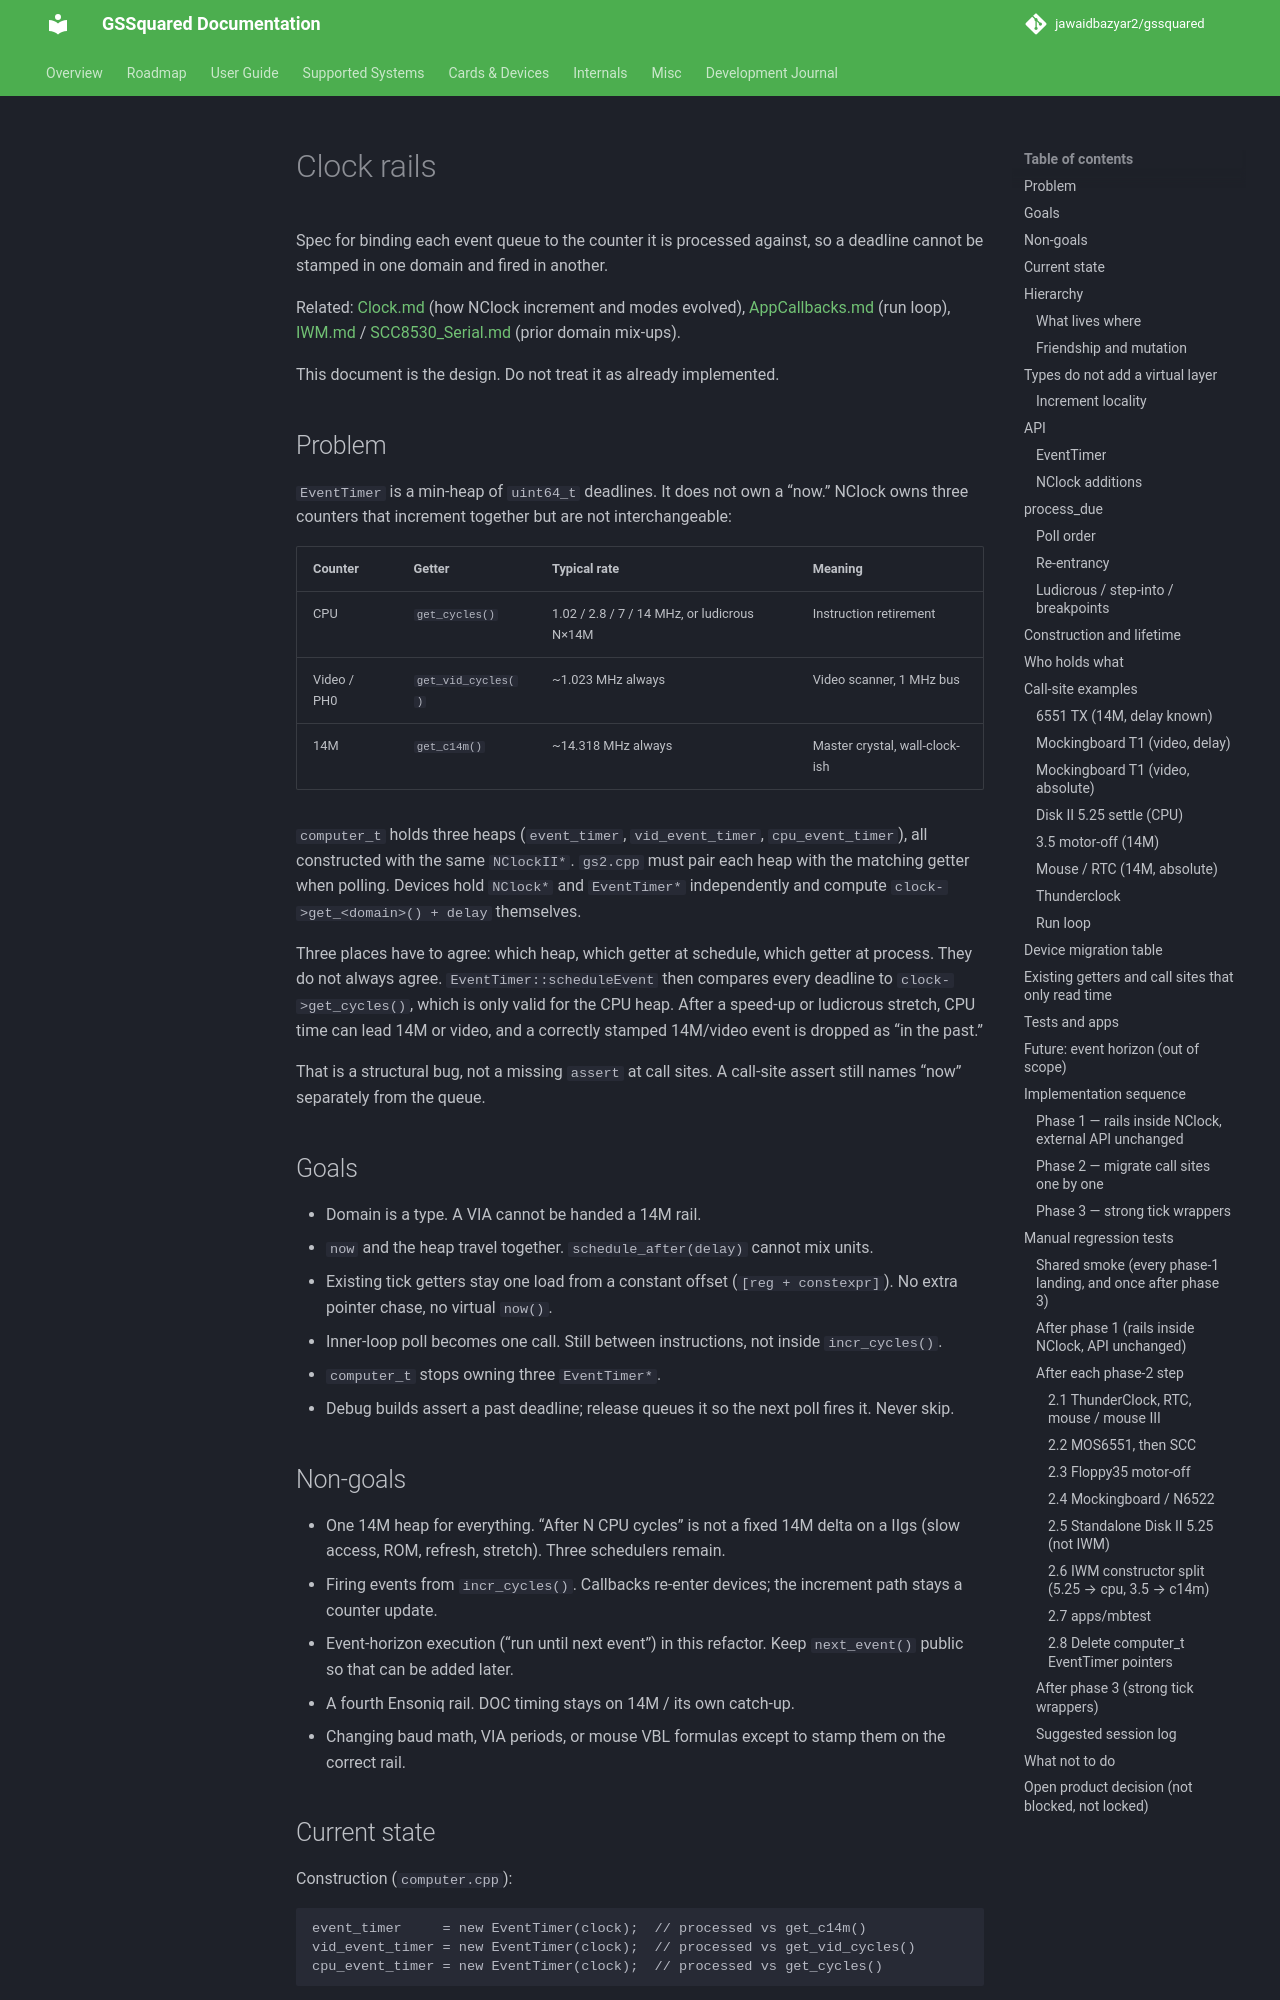

repository: jawaidbazyar2/gssquared · page: ClockTypes/index.html · generator: mkdocs

# Clock rails

Spec for binding each event queue to the counter it is processed against, so a deadline cannot be stamped in one domain and fired in another.

Related: [Clock.md](Clock.md) (how NClock increment and modes evolved), [AppCallbacks.md](AppCallbacks.md) (run loop), [IWM.md](IWM.md) / [SCC8530_Serial.md](SCC8530_Serial.md) (prior domain mix-ups).

This document is the design. Do not treat it as already implemented.

## Problem

`EventTimer` is a min-heap of `uint64_t` deadlines. It does not own a “now.” NClock owns three counters that increment together but are not interchangeable:

| Counter | Getter | Typical rate | Meaning |
|---|---|---|---|
| CPU | `get_cycles()` | 1.02 / 2.8 / 7 / 14 MHz, or ludicrous N×14M | Instruction retirement |
| Video / PH0 | `get_vid_cycles()` | ~1.023 MHz always | Video scanner, 1 MHz bus |
| 14M | `get_c14m()` | ~14.318 MHz always | Master crystal, wall-clock-ish |

`computer_t` holds three heaps (`event_timer`, `vid_event_timer`, `cpu_event_timer`), all constructed with the same `NClockII*`. `gs2.cpp` must pair each heap with the matching getter when polling. Devices hold `NClock*` and `EventTimer*` independently and compute `clock->get_<domain>() + delay` themselves.

Three places have to agree: which heap, which getter at schedule, which getter at process. They do not always agree. `EventTimer::scheduleEvent` then compares every deadline to `clock->get_cycles()`, which is only valid for the CPU heap. After a speed-up or ludicrous stretch, CPU time can lead 14M or video, and a correctly stamped 14M/video event is dropped as “in the past.”

That is a structural bug, not a missing `assert` at call sites. A call-site assert still names “now” separately from the queue.

## Goals

- Domain is a type. A VIA cannot be handed a 14M rail.
- `now` and the heap travel together. `schedule_after(delay)` cannot mix units.
- Existing tick getters stay one load from a constant offset (`[reg + constexpr]`). No extra pointer chase, no virtual `now()`.
- Inner-loop poll becomes one call. Still between instructions, not inside `incr_cycles()`.
- `computer_t` stops owning three `EventTimer*`.
- Debug builds assert a past deadline; release queues it so the next poll fires it. Never skip.

## Non-goals

- One 14M heap for everything. “After N CPU cycles” is not a fixed 14M delta on a IIgs (slow access, ROM, refresh, stretch). Three schedulers remain.
- Firing events from `incr_cycles()`. Callbacks re-enter devices; the increment path stays a counter update.
- Event-horizon execution (“run until next event”) in this refactor. Keep `next_event()` public so that can be added later.
- A fourth Ensoniq rail. DOC timing stays on 14M / its own catch-up.
- Changing baud math, VIA periods, or mouse VBL formulas except to stamp them on the correct rail.
